Run: headless pygame with SDL's dummy video driver; simulated clock (each Clock.tick advances the game by its frame time, no real sleeping); random seed 0; keys injected as events and as key.get_pressed() state; mouse plan: one left click at the window centre at the start of phase 2, then a move to the lower-right quarter at the start of phase 3.
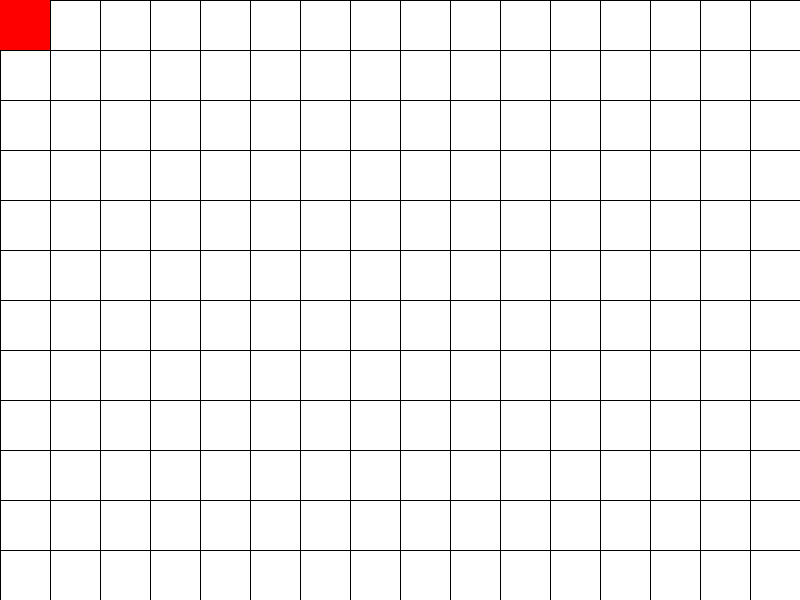
Frame 1 of 4 · flips 1–60 · no input
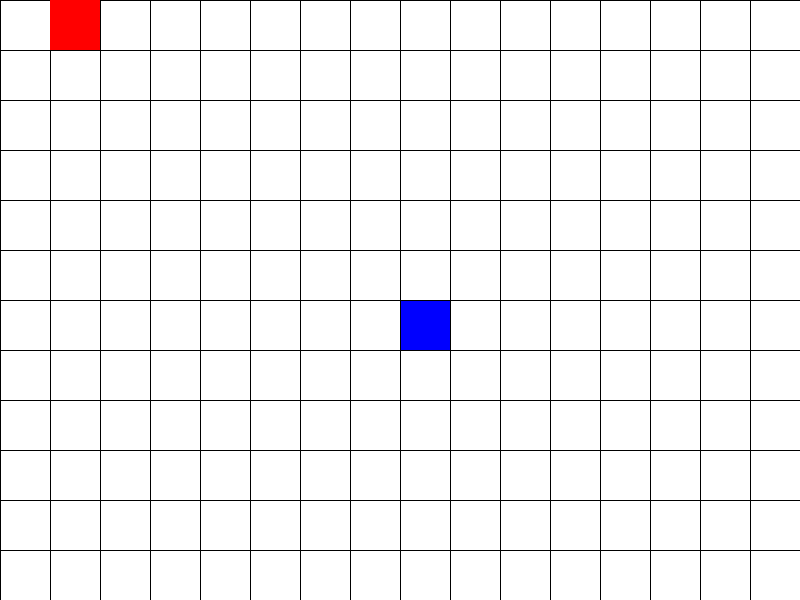
Frame 2 of 4 · flips 61–180 · clicked the window centre · tapped SPACE, RETURN · held RIGHT (→), D
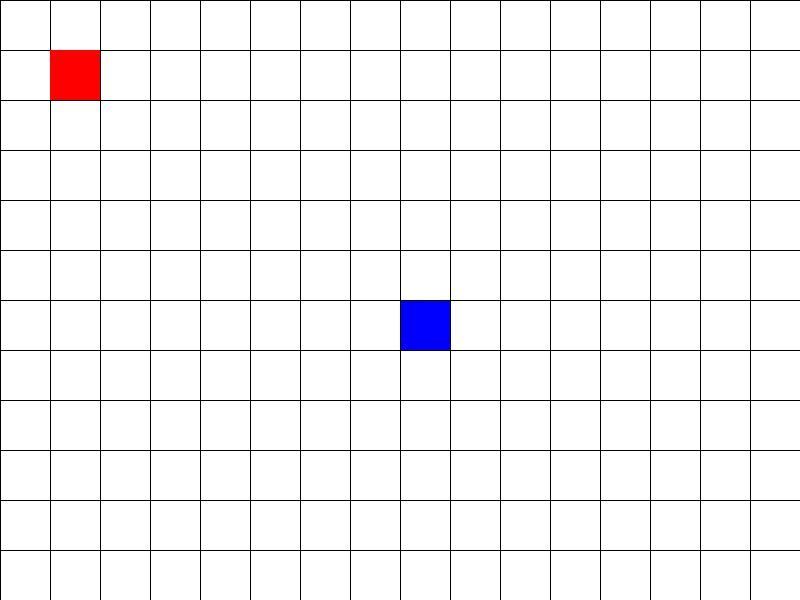
Frame 3 of 4 · flips 181–300 · moved the mouse to the lower-right quarter · held DOWN (↓), S
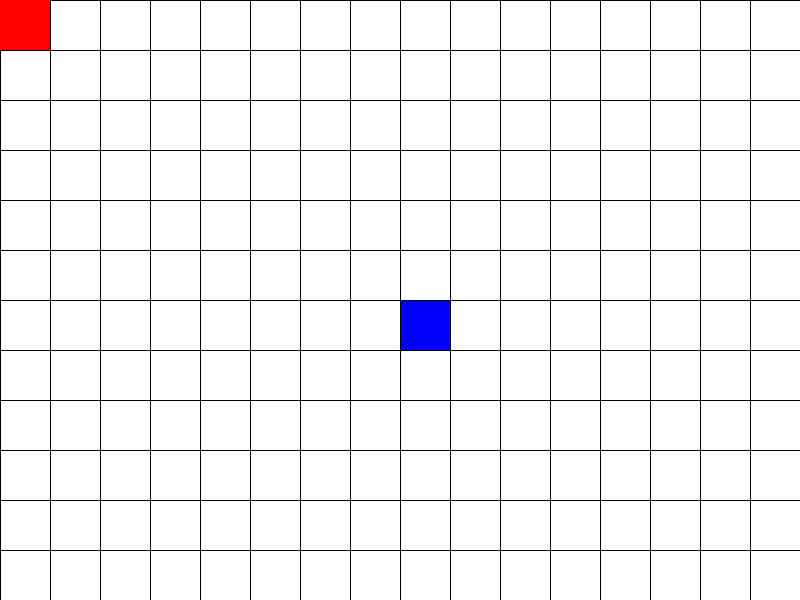
Frame 4 of 4 · flips 301–420 · held LEFT (←), A, UP (↑), W

The pygame program that drew these frames:

import pygame

pygame.init()

# definindo as dimensões da tela
screen_width = 800
screen_height = 600

# criando a tela
screen = pygame.display.set_mode((screen_width, screen_height))
pygame.display.set_caption("Labirinto")

# definindo as cores
white = (255, 255, 255)
red = (255, 0, 0)
black = (0, 0, 0)
blue = (0, 0, 255)

keys = pygame.key.get_pressed()

# Define a matriz que representa o labirinto
maze = [[(i, j, 0) for j in range(16)] for i in range(12)]

# Cria uma lista de cores para cada célula do labirinto
cell_colors = [[white for j in range(16)] for i in range(12)]

# definindo a posição inicial do quadrado
x = 0
y = 0

speed = 50

# Define se o modo de pintura está ativo ou não
paint_mode = True

def draw_cell(row, col):
    cell_size = 50
    cell_surf = pygame.Surface((cell_size, cell_size))
    if maze[row][col][2] == 1:
        cell_surf.fill(blue)
    else:
        cell_surf.fill(white)
    screen.blit(cell_surf, (col * cell_size, row * cell_size))

# loop principal do jogo
running = True
while running:
    # eventos do teclado
    for event in pygame.event.get():

        if event.type == pygame.QUIT:
            running = False
        elif event.type == pygame.KEYDOWN:
            if event.key == pygame.K_LEFT and x > 0:
                x -= speed
            elif event.key == pygame.K_RIGHT and x < screen_width - 50:
                x += speed
            elif event.key == pygame.K_UP and y > 0:
                y -= speed
            elif event.key == pygame.K_DOWN and y < screen_height - 50:
                y += speed
            elif event.key == pygame.K_b: # ativa/desativa o modo de pintura ao pressionar a tecla 'b'
                    paint_mode = not paint_mode
                    # Atualiza a cor de cada célula na lista de cores
                    for i in range(len(maze)):
                        for j in range(len(maze[0])):
                            if maze[i][j][2] == 1:
                                cell_colors[i][j] = blue
                            else:
                                cell_colors[i][j] = white
        elif event.type == pygame.MOUSEBUTTONDOWN and event.button == 1 and paint_mode: # detecta o clique do mouse no modo de pintura
            # Obtém a posição do mouse na tela
            mouse_pos = pygame.mouse.get_pos()
            # Obtém a posição da casa na matriz
            row = mouse_pos[1] // cell_size
            col = mouse_pos[0] // cell_size
            # Inverte o estado da casa atual
            if maze[row][col][2] == 0:
                maze[row][col] = (row, col, 1)
            else:
                maze[row][col] = (row, col, 0)
            # Desenha a célula
            draw_cell(row, col)

    # Impede que o quadrado ande na diagonal
    if x < 0:
        x = 0
    elif x > screen_width - 50:
        x = screen_width - 50

    if y < 0:
        y = 0
    elif y > screen_height - 50:
        y = screen_height - 50

    # definindo a cor de fundo
    screen.fill(white)

    cell_size = 50
    
     # loop que percorre toda a matriz e desenha cada célula com base em seu estado atual
    for i in range(len(maze)):
        for j in range(len(maze[0])):
            # Cria uma nova superfície com as mesmas dimensões da casa
            cell_surf = pygame.Surface((cell_size, cell_size))
            # Preenche a superfície com a cor azul se a casa estiver marcada
            if maze[i][j][2] == 1:
                cell_surf.fill(blue)
            # Preenche a superfície com a cor branca se a casa não estiver marcada
            else:
                cell_surf.fill(white)
            # Desenha a superfície na tela
            screen.blit(cell_surf, (j * cell_size, i * cell_size))
    
    # desenhando as linhas do labirinto
    for i in range(len(maze)):
        pygame.draw.line(screen, black, (0, i * cell_size), (screen_width, i * cell_size))
    for j in range(len(maze[0])):
        pygame.draw.line(screen, black, (j * cell_size, 0), (j * cell_size, screen_height))
    
    # desenhando o quadrado vermelho
    rect = pygame.Rect(x, y, 50, 50)
    pygame.draw.rect(screen, red, rect)

    # atualizando a tela
    pygame.display.update()
